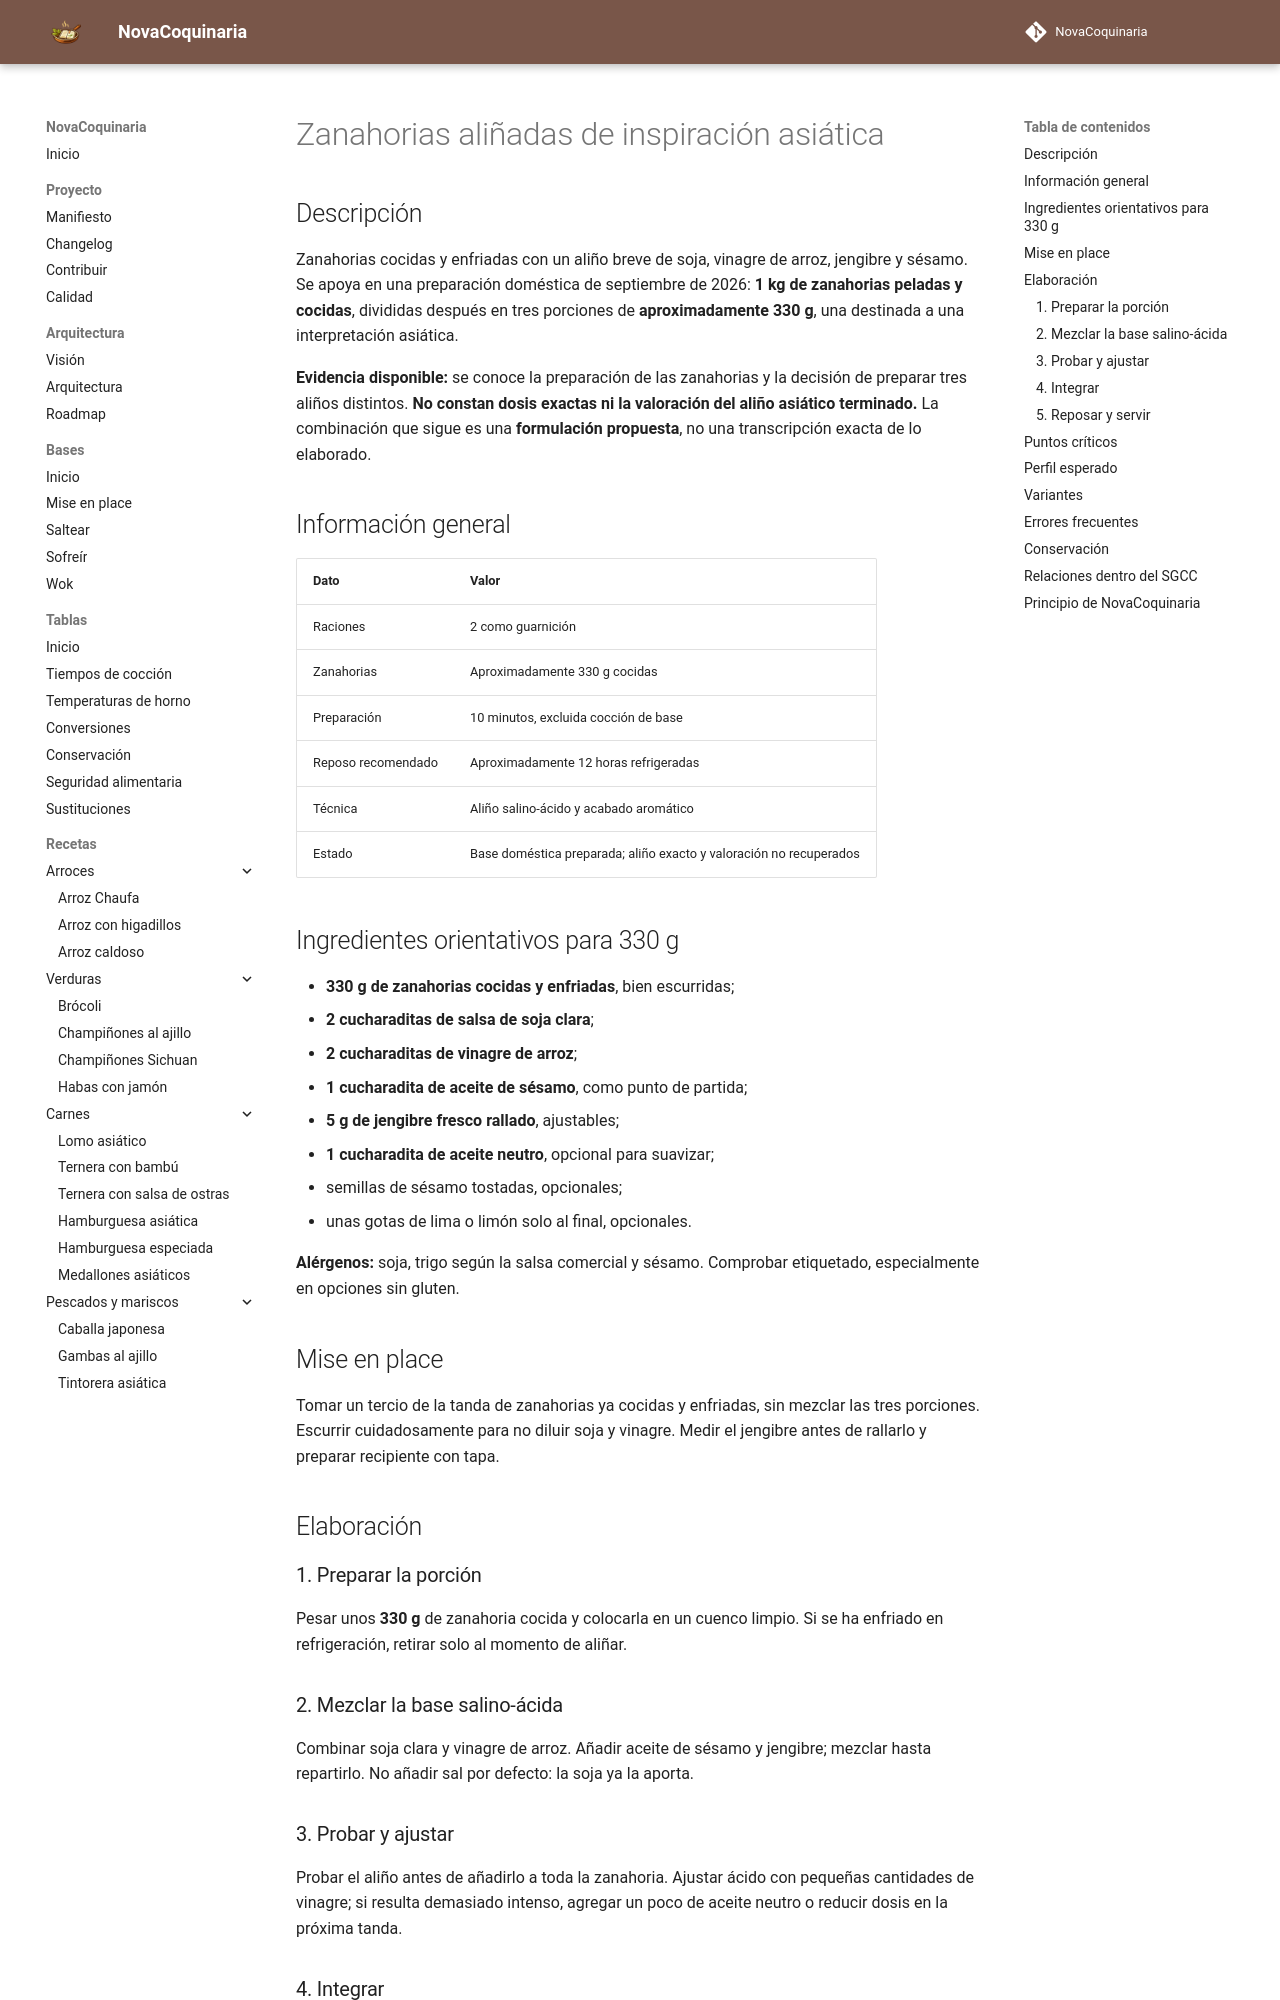

repository: fran-eliot/NovaCoquinaria · page: 04_Verduras/zanahorias_alinadas_asiaticas.html · generator: mkdocs

---
id: REC-0197
tipo: receta
titulo: Zanahorias aliñadas de inspiración asiática
categoria: Verduras
estado: borrador
version: 1.0.0
ultima_revision: 2026-11-15
etiquetas:
  - zanahorias
  - soja
  - sesamo
  - cocina-domestica
---

# Zanahorias aliñadas de inspiración asiática
## Descripción

Zanahorias cocidas y enfriadas con un aliño breve de soja, vinagre de arroz, jengibre y sésamo. Se apoya en una preparación doméstica de septiembre de 2026: **1 kg de zanahorias peladas y cocidas**, divididas después en tres porciones de **aproximadamente 330 g**, una destinada a una interpretación asiática.

**Evidencia disponible:** se conoce la preparación de las zanahorias y la decisión de preparar tres aliños distintos. **No constan dosis exactas ni la valoración del aliño asiático terminado.** La combinación que sigue es una **formulación propuesta**, no una transcripción exacta de lo elaborado.

## Información general

| Dato | Valor |
|---|---|
| Raciones | 2 como guarnición |
| Zanahorias | Aproximadamente 330 g cocidas |
| Preparación | 10 minutos, excluida cocción de base |
| Reposo recomendado | Aproximadamente 12 horas refrigeradas |
| Técnica | Aliño salino-ácido y acabado aromático |
| Estado | Base doméstica preparada; aliño exacto y valoración no recuperados |

## Ingredientes orientativos para 330 g

- **330 g de zanahorias cocidas y enfriadas**, bien escurridas;
- **2 cucharaditas de salsa de soja clara**;
- **2 cucharaditas de vinagre de arroz**;
- **1 cucharadita de aceite de sésamo**, como punto de partida;
- **5 g de jengibre fresco rallado**, ajustables;
- **1 cucharadita de aceite neutro**, opcional para suavizar;
- semillas de sésamo tostadas, opcionales;
- unas gotas de lima o limón solo al final, opcionales.

**Alérgenos:** soja, trigo según la salsa comercial y sésamo. Comprobar etiquetado, especialmente en opciones sin gluten.

## Mise en place

Tomar un tercio de la tanda de zanahorias ya cocidas y enfriadas, sin mezclar las tres porciones. Escurrir cuidadosamente para no diluir soja y vinagre. Medir el jengibre antes de rallarlo y preparar recipiente con tapa.

## Elaboración

### 1. Preparar la porción

Pesar unos **330 g** de zanahoria cocida y colocarla en un cuenco limpio. Si se ha enfriado en refrigeración, retirar solo al momento de aliñar.

### 2. Mezclar la base salino-ácida

Combinar soja clara y vinagre de arroz. Añadir aceite de sésamo y jengibre; mezclar hasta repartirlo. No añadir sal por defecto: la soja ya la aporta.
